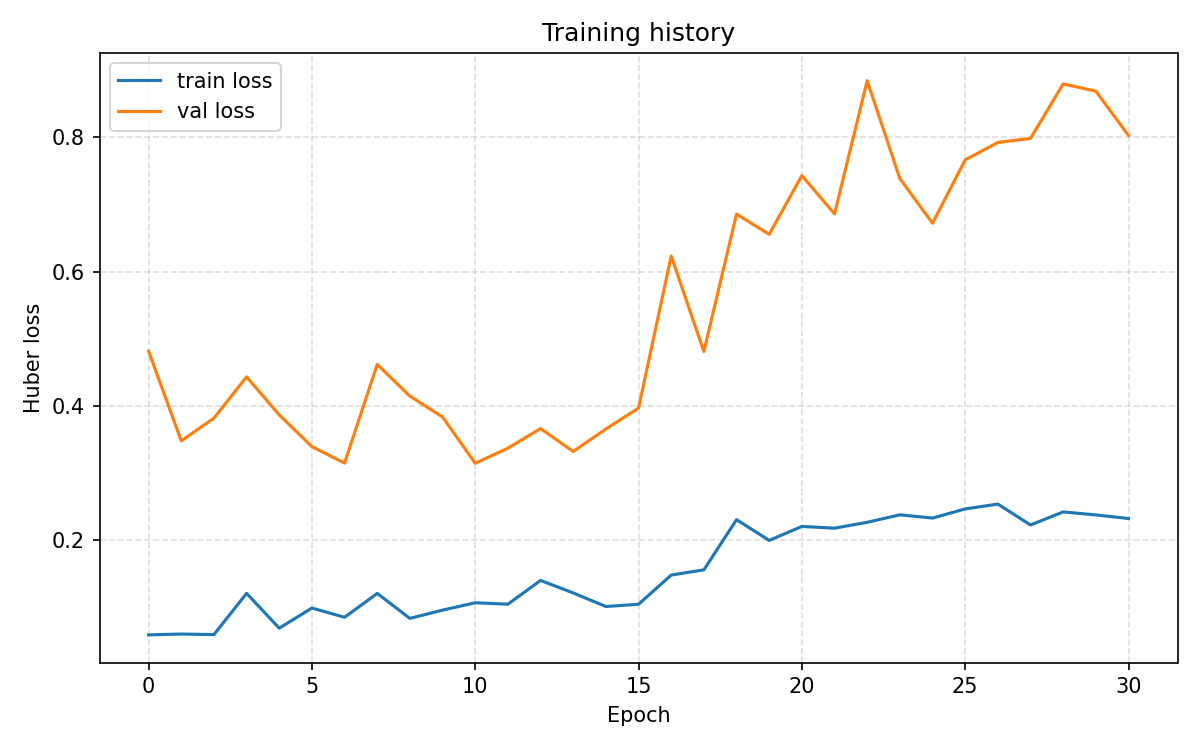

The data file committed next to this chart (first rows):
loss, mae, val_loss, val_mae, learning_rate
0.05893, 0.2419, 0.4815, 0.8567, 0.001
0.06014, 0.2551, 0.3478, 0.6913, 0.001
0.05939, 0.2576, 0.3817, 0.7193, 0.001
0.1208, 0.3612, 0.4432, 0.7943, 0.001
0.06889, 0.276, 0.3865, 0.7209, 0.001
0.09889, 0.32, 0.3393, 0.6464, 0.001
0.0851, 0.3081, 0.3148, 0.6416, 0.001
0.1207, 0.3493, 0.4618, 0.798, 0.001
0.08347, 0.3061, 0.4145, 0.7682, 0.001
0.09579, 0.3322, 0.3834, 0.7132, 0.001
0.1068, 0.3465, 0.3145, 0.6406, 0.001
0.1046, 0.3382, 0.337, 0.6752, 0.001
0.14, 0.3943, 0.3662, 0.7025, 0.001
0.1214, 0.3574, 0.3321, 0.6717, 0.001
0.1012, 0.3484, 0.3655, 0.6908, 0.001
0.1046, 0.3413, 0.3968, 0.7373, 0.001
0.148, 0.3875, 0.6231, 1.01, 0.001
0.1558, 0.4112, 0.4809, 0.8527, 0.001
0.2305, 0.5161, 0.6857, 1.051, 0.0005
0.1996, 0.4814, 0.6554, 1.07, 0.0005
0.2204, 0.5201, 0.743, 1.139, 0.0005
0.2178, 0.5082, 0.6858, 1.04, 0.0005
0.2266, 0.5144, 0.8842, 1.301, 0.0005
0.2377, 0.527, 0.7385, 1.118, 0.0005
0.2329, 0.5249, 0.672, 1.061, 0.0005
0.2465, 0.5586, 0.7663, 1.194, 0.00025
0.2537, 0.563, 0.7923, 1.177, 0.00025
0.2226, 0.5294, 0.7983, 1.198, 0.00025
0.2421, 0.551, 0.8794, 1.288, 0.00025
0.2375, 0.5419, 0.8687, 1.267, 0.00025
0.2323, 0.5312, 0.8026, 1.194, 0.00025
